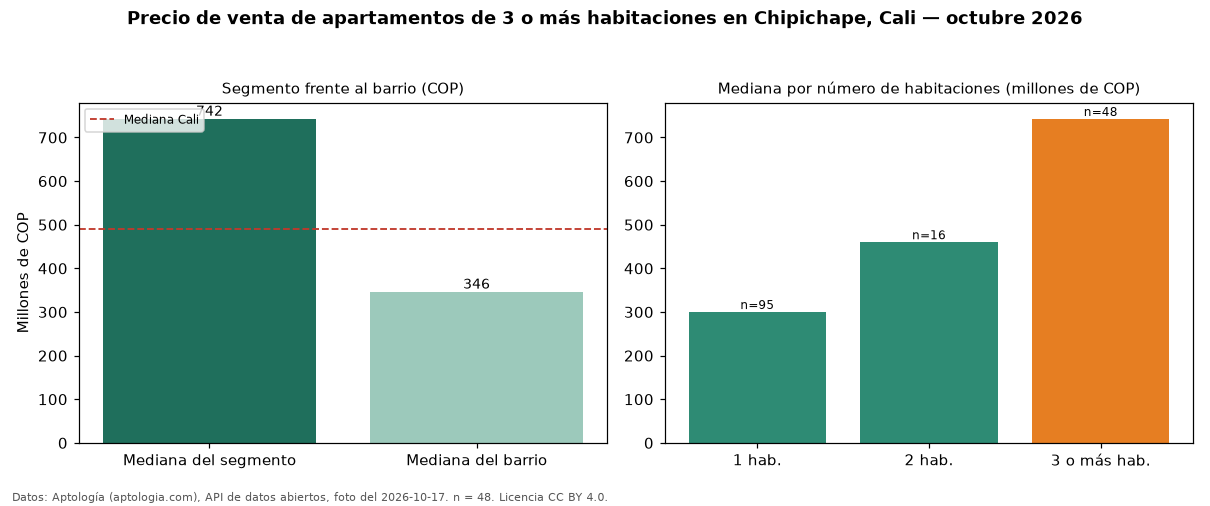

Data behind this chart, as committed beside it:
seccion, metrica, valor_cop, n
precio, mediana, 742500000, 48
habitaciones, 1, 300000000, 95
habitaciones, 2, 460000000, 16
habitaciones, 3+, 742500000, 48
barrio, mediana_barrio_todos_los_tamanos, 346000000, 160
ciudad, mediana_ciudad, 490000000, 
fuente, fecha_foto, 2026-10-17, 
fuente, atribucion, https://www.aptologia.com/venta/cali/chi…, 
